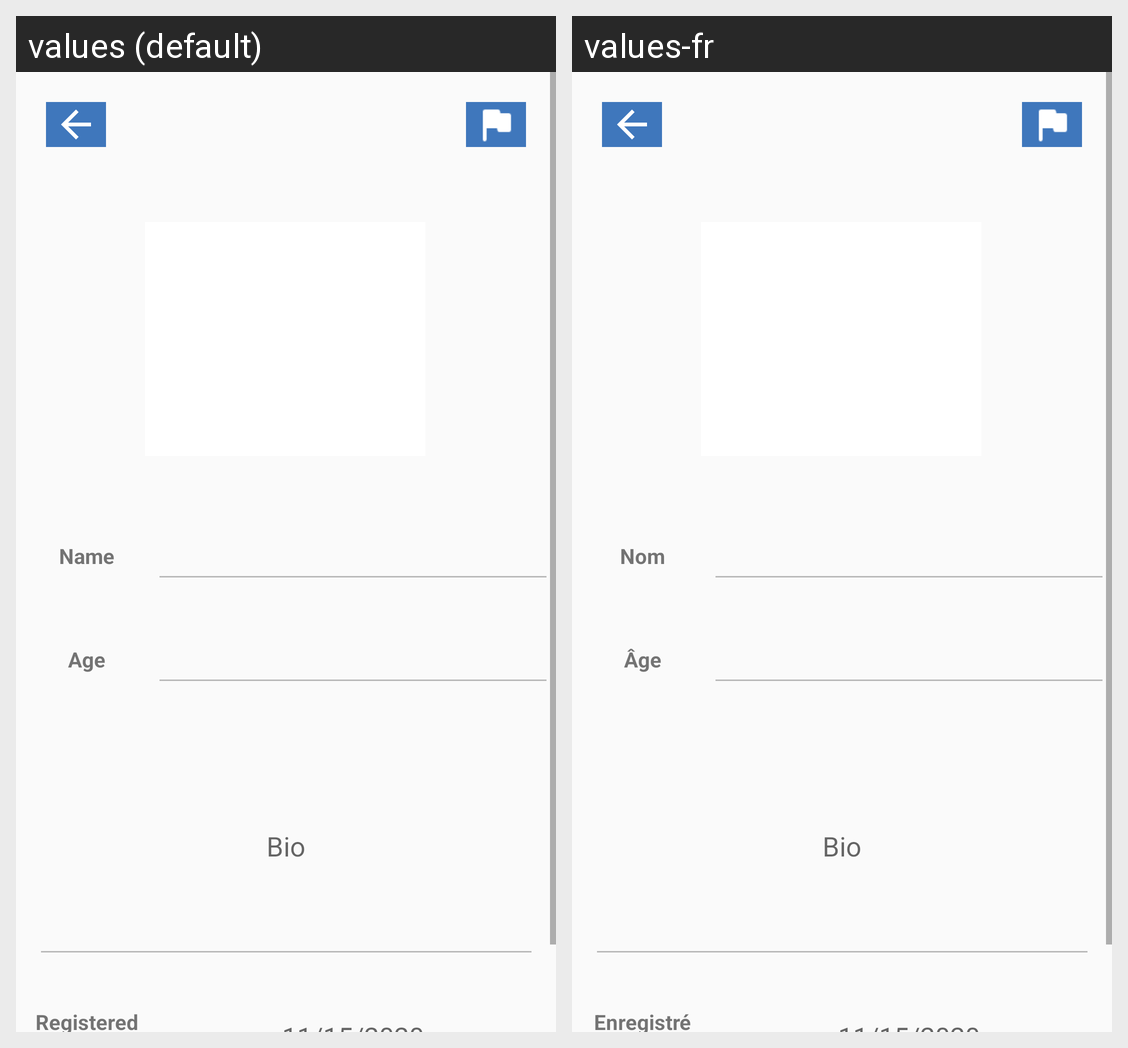

Strings drawn on this Android screen and how each of the app's shown locales translates them:
Android screen res/layout/activity_profile.xml rendered under 2 locales, left to right: values (default), values-fr. Device: Nexus 5 (rendered at 1080×1920; each locale shown at half size, 540×960, under a caption strip naming it); theme AppTheme.
Strings drawn on this screen, with the default value and each locale's value (text and hints the layout hard-codes, and strings that could not be matched under every locale, appear in the picture but are not listed):

name
  values: Name
  values-fr: Nom

age
  values: Age
  values-fr: Âge

registered
  values: Registered since...
  values-fr: Enregistré depuis ...
